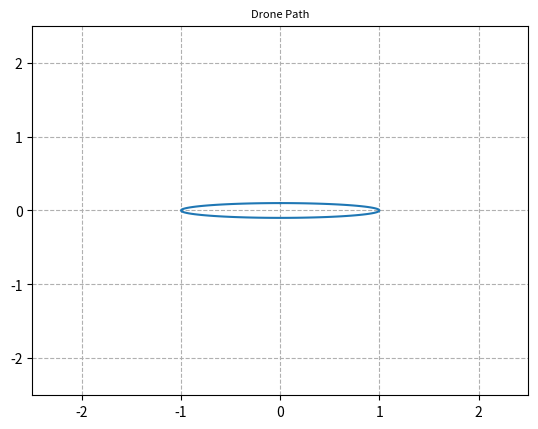

The matplotlib source for this figure:
#!/usr/bin/python

import numpy as np
import matplotlib.pyplot as plt

time_array = np.linspace(0, 2*np.pi, 100)
print(time_array)

r = 0.1
x = r*np.cos(time_array)
y = np.sin(time_array)

fig, ax = plt.subplots(1)

plt.xlim(-2.5, 2.5)
plt.ylim(-2.5, 2.5)

ax.plot(y, x)
plt.grid(linestyle='--')
plt.title('Drone Path', fontsize=8)
plt.show()